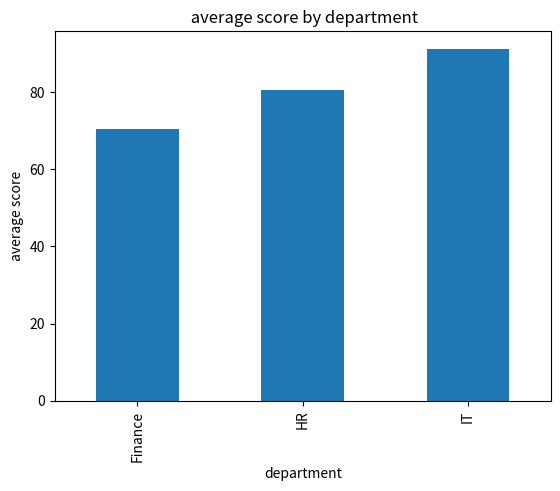
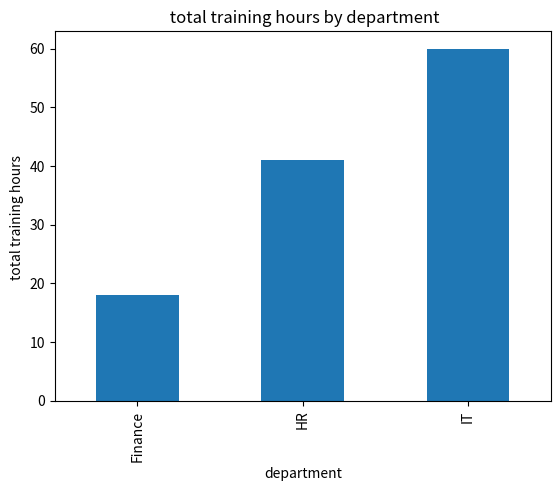
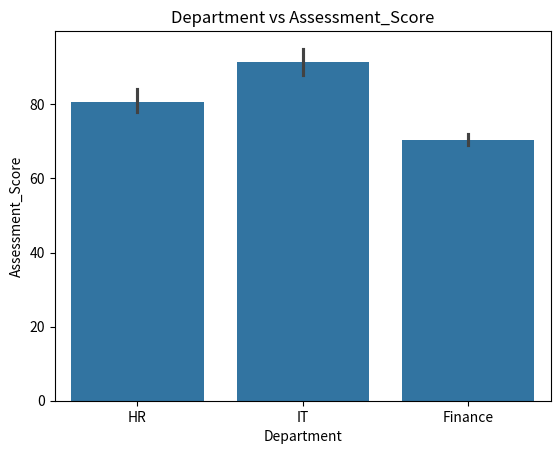

Here is the Python script that generated these plots, in order:
import pandas as pd
import numpy as np
data = {

"Employee": ["Aisha", "Rahul", "Neha", "Omar", "Priya", "Karan", "Fatima", "Vikram"],
"Department": ["HR", "IT", "Finance", "IT", "HR", "Finance", "IT", "HR"],
"Training_Hours": [12, 18, 10, 22, 15, 8, 20, 14],
"Assessment_Score": [78, 88, 72, 91, 84, 69, 95, 80],
"Completed": ["Yes", "Yes", "No", "Yes", "Yes", "No", "Yes", "Yes"]
}
#1.1. Display the complete DataFrame.
df = pd.DataFrame(data)

print(df)
#2. Display only the first 4 rows.
print(df.head(4))

#3. Display only these columns:Employee,Assessment_Score

print(df[["Employee","Assessment_Score"]])

#4. Show only employees from the IT department.
print(df[df["Department"] == "IT"])

#5. Show employees whose Assessment_Score is greater than 80.
print(df[df["Assessment_Score"]>80])

#6. Show employees who completed the training:Completed = Yes
print(df[df["Completed"]=="Yes"])

#7. Show employees who:belong to IT ,and scored above 85
print(df[(df["Department"] == "IT") & (df["Assessment_Score"]>85)])

#8. Create a new column called:Passed Condition:Assessment_Score >= 75,,S tore:Pass,Fail

df["Passed"]=np.where(df["Assessment_Score"]>=75,"Pass","Fail")

#9. Find the average assessment score.
score=np.array([78, 88, 72, 91, 84, 69, 95, 80])
print("average assessment score:",np.mean(score))

#10. Find: highest assessment score ,lowest assessment score
print("highest assessment score :",np.max(score))
print("lowest assessment score :",np.min(score))

#11. Find the average training hours.
T_hours=np.array([12, 18, 10, 22, 15, 8, 20, 14])
print(" average training hours:",np.mean(T_hours))

#12. Sort employees by Assessment_Score from highest to lowest.
print(df.sort_values(by="Assessment_Score",ascending=False))

#13. Group by Department and find the average assessment score.
print(df.groupby("Department")["Assessment_Score"].mean())

#14.Group by Department and find the total training hours.
print(df.groupby("Department")["Training_Hours"].sum())

#15. Count how many employees belong to each department.
print(df["Department"].value_counts())

#16. Count how many employees completed training.
print((df["Completed"]=="Yes").sum())

#17. Using NumPy, take the assessment scores:scores = df["Assessment_Score"].to_numpy()Find:mean,maximum,minimum,standard deviation
scores = df["Assessment_Score"].to_numpy()
print("mean:",np.mean(scores))
print("min:",np.min(scores))
print("max:",np.max(scores))
print("standard deviation:",np.std(scores))

#18. Create a bar chart showing average score by department.
import matplotlib.pyplot as plt
avg_score=df.groupby("Department")["Assessment_Score"].mean()

avg_score.plot(kind="bar")
plt.title(" average score by department")
plt.xlabel("department")
plt.ylabel("average score")
plt.show()

#19. Create a bar chart showing total training hours by department.

total_hours=df.groupby("Department")["Training_Hours"].sum()

total_hours.plot(kind="bar")
plt.title(" total training hours by department")
plt.xlabel("department")
plt.ylabel("total training hours ")
plt.show()

#20. Create a Seaborn chart comparing: Department vs Assessment_Score


import seaborn as sns


sns.barplot(data=df, x="Department", y="Assessment_Score")

plt.title("Department vs Assessment_Score")
plt.show()
